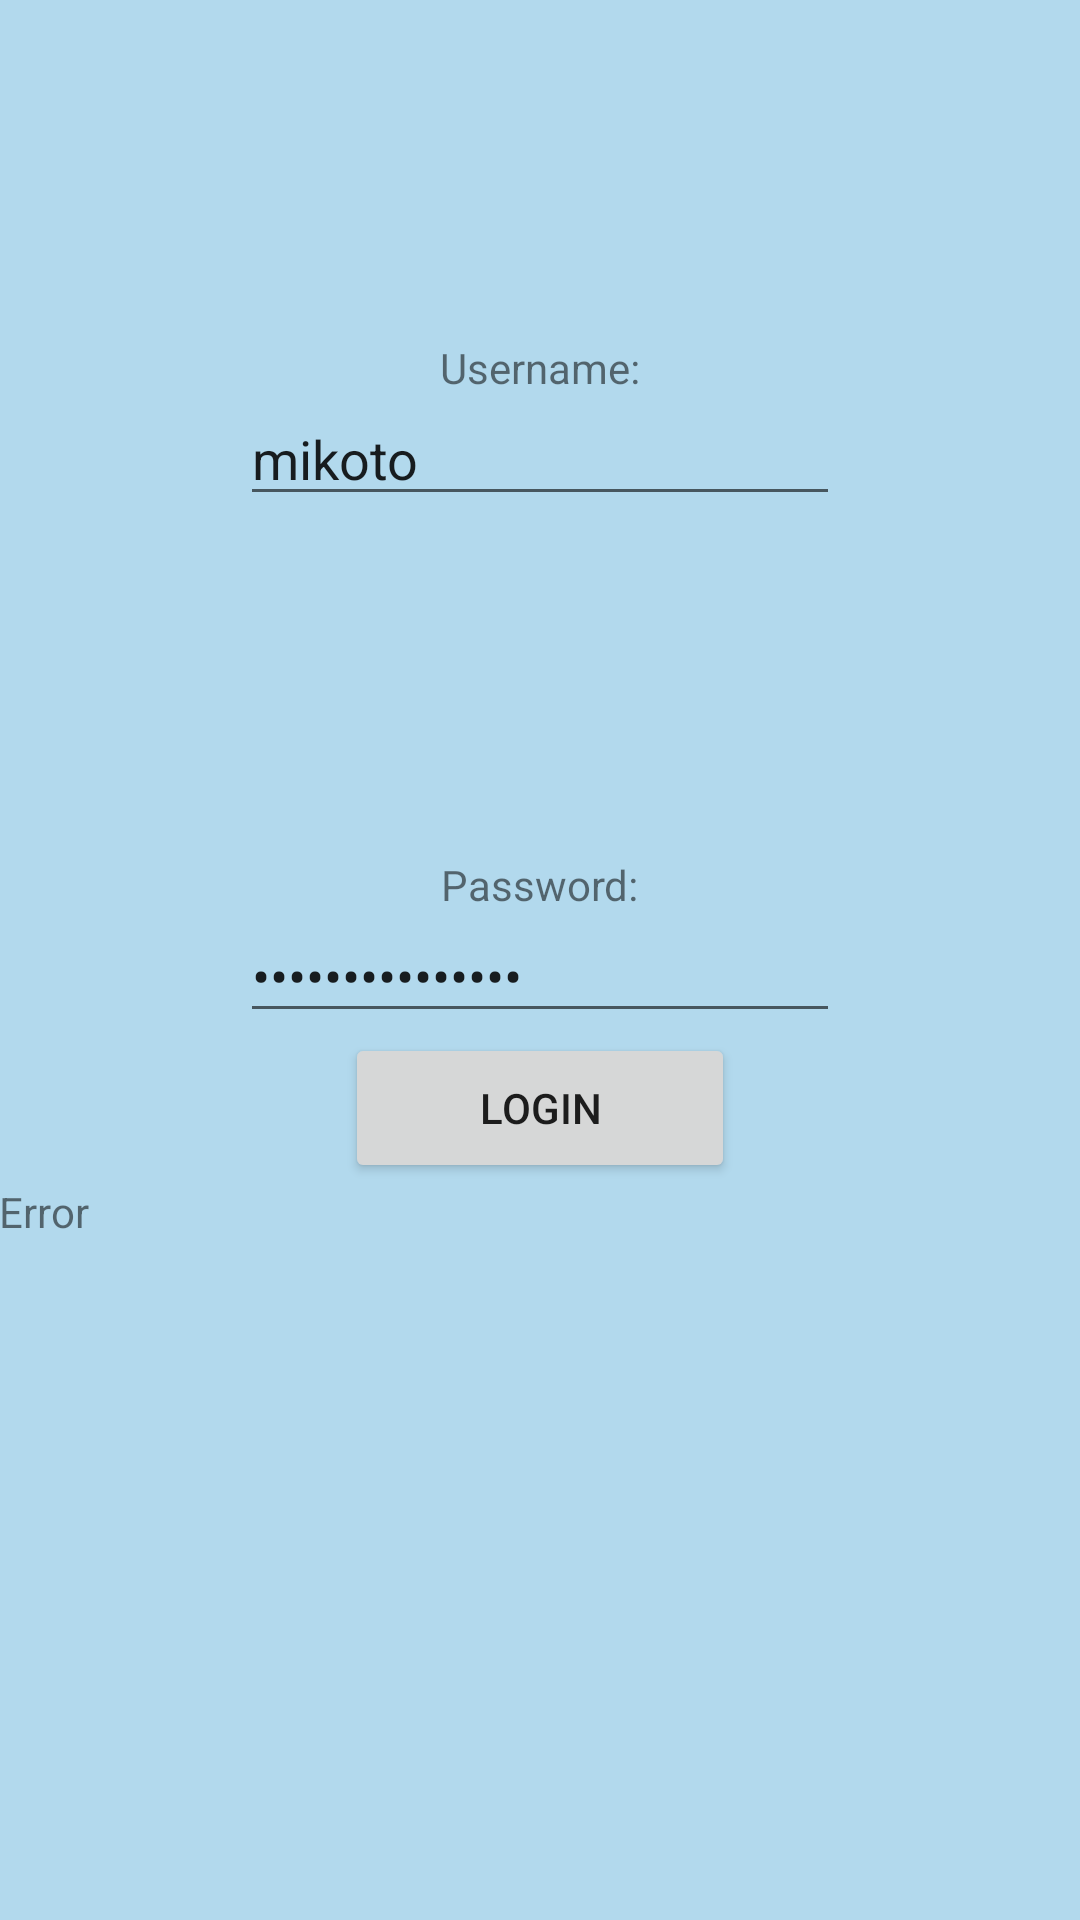

Produce the Android XML layout that renders to this screen, including the resource entries it uses.
<!-- AndroidManifest.xml: application theme AppTheme -->
<!-- res/layout/content_login.xml -->
<?xml version="1.0" encoding="utf-8"?>
<RelativeLayout
        xmlns:android="http://schemas.android.com/apk/res/android"
        xmlns:tools="http://schemas.android.com/tools"
        xmlns:app="http://schemas.android.com/apk/res-auto"
        android:id="@+id/content_login"
        android:background="#B2D9ED"
        android:layout_width="match_parent"
        android:layout_height="match_parent"
        android:paddingLeft="@dimen/activity_horizontal_margin"
        android:paddingRight="@dimen/activity_horizontal_margin"
        android:paddingTop="@dimen/activity_vertical_margin"
        android:paddingBottom="@dimen/activity_vertical_margin"
        app:layout_behavior="@string/appbar_scrolling_view_behavior"
        tools:showIn="@layout/app_bar_login"
        tools:context="ch.uzh.LoginActivity">


    <LinearLayout
            android:orientation="vertical"
            android:layout_width="match_parent"
            android:layout_height="match_parent"
            android:layout_centerVertical="true" android:layout_alignParentStart="true">
        <LinearLayout
                android:orientation="vertical"
                android:layout_width="match_parent"
                android:layout_height="wrap_content"
                android:layout_weight="1"
                android:gravity="center"
                >
            <TextView
                    android:text="Username:"
                    android:layout_width="wrap_content"
                    android:layout_height="wrap_content" android:id="@+id/textView5"/>

            <EditText
                    android:layout_width="200dp"
                    android:layout_height="40dp"
                    android:layout_gravity="center"
                    android:inputType="textPersonName"
                    android:text="mikoto"
                    android:ems="10"
                    android:id="@+id/usernameEditText"/>
        </LinearLayout>
        <LinearLayout
                android:orientation="vertical"
                android:layout_width="match_parent"
                android:layout_height="wrap_content"
                android:layout_weight="1"
                android:gravity="top"
                >
            <TextView
                    android:text="Password:"
                    android:layout_width="wrap_content"
                    android:layout_gravity="center"
                    android:layout_height="wrap_content" android:id="@+id/textView88"/>

            <EditText
                    android:layout_width="200dp"
                    android:layout_height="40dp"
                    android:layout_gravity="center"
                    android:inputType="textPassword"
                    android:text="testPasswo123QW"
                    android:ems="10"
                    android:id="@+id/passwordEditText"/>
            <Button
                    android:text="Login"
                    android:layout_gravity="center"
                    android:layout_width="130dp"
                    android:layout_height="50dp" android:id="@+id/loginbutton"/>
            <TextView
                    android:text="Error"
                    android:layout_width="wrap_content"
                    android:layout_height="wrap_content" android:id="@+id/errorLable"/>


        </LinearLayout>


    </LinearLayout>

        </RelativeLayout>
<!-- res/layout/app_bar_login.xml (included above) -->
<?xml version="1.0" encoding="utf-8"?>
<android.support.design.widget.CoordinatorLayout
    xmlns:android="http://schemas.android.com/apk/res/android"
    xmlns:app="http://schemas.android.com/apk/res-auto"
    xmlns:tools="http://schemas.android.com/tools"
    android:layout_width="match_parent"
    android:layout_height="match_parent"
    android:fitsSystemWindows="true"
    tools:context="ch.uzh.LoginActivity">

    <android.support.design.widget.AppBarLayout
        android:layout_height="wrap_content"
        android:layout_width="match_parent"
        android:theme="@style/AppTheme.AppBarOverlay">

        <android.support.v7.widget.Toolbar
            android:id="@+id/toolbar"
            android:layout_width="match_parent"
            android:layout_height="?attr/actionBarSize"
            android:background="?attr/colorPrimary"
            app:popupTheme="@style/AppTheme.PopupOverlay" />

    </android.support.design.widget.AppBarLayout>

    <include layout="@layout/content_login"/>

</android.support.design.widget.CoordinatorLayout>
<!-- resources referenced by this layout -->
<resources>
  <style name="AppTheme.AppBarOverlay" parent="ThemeOverlay.AppCompat.Dark.ActionBar" />
  <style name="AppTheme.PopupOverlay" parent="ThemeOverlay.AppCompat.Light" />
  <style name="AppTheme" parent="Theme.AppCompat.Light.DarkActionBar">
          
          <item name="colorPrimary">@color/colorPrimary</item>
          <item name="colorPrimaryDark">@color/colorPrimaryDark</item>
          <item name="colorAccent">@color/colorAccent</item>
      </style>
  <color name="colorPrimary">#3F51B5</color>
  <color name="colorPrimaryDark">#303F9F</color>
  <color name="colorAccent">#FF4081</color>
</resources>
